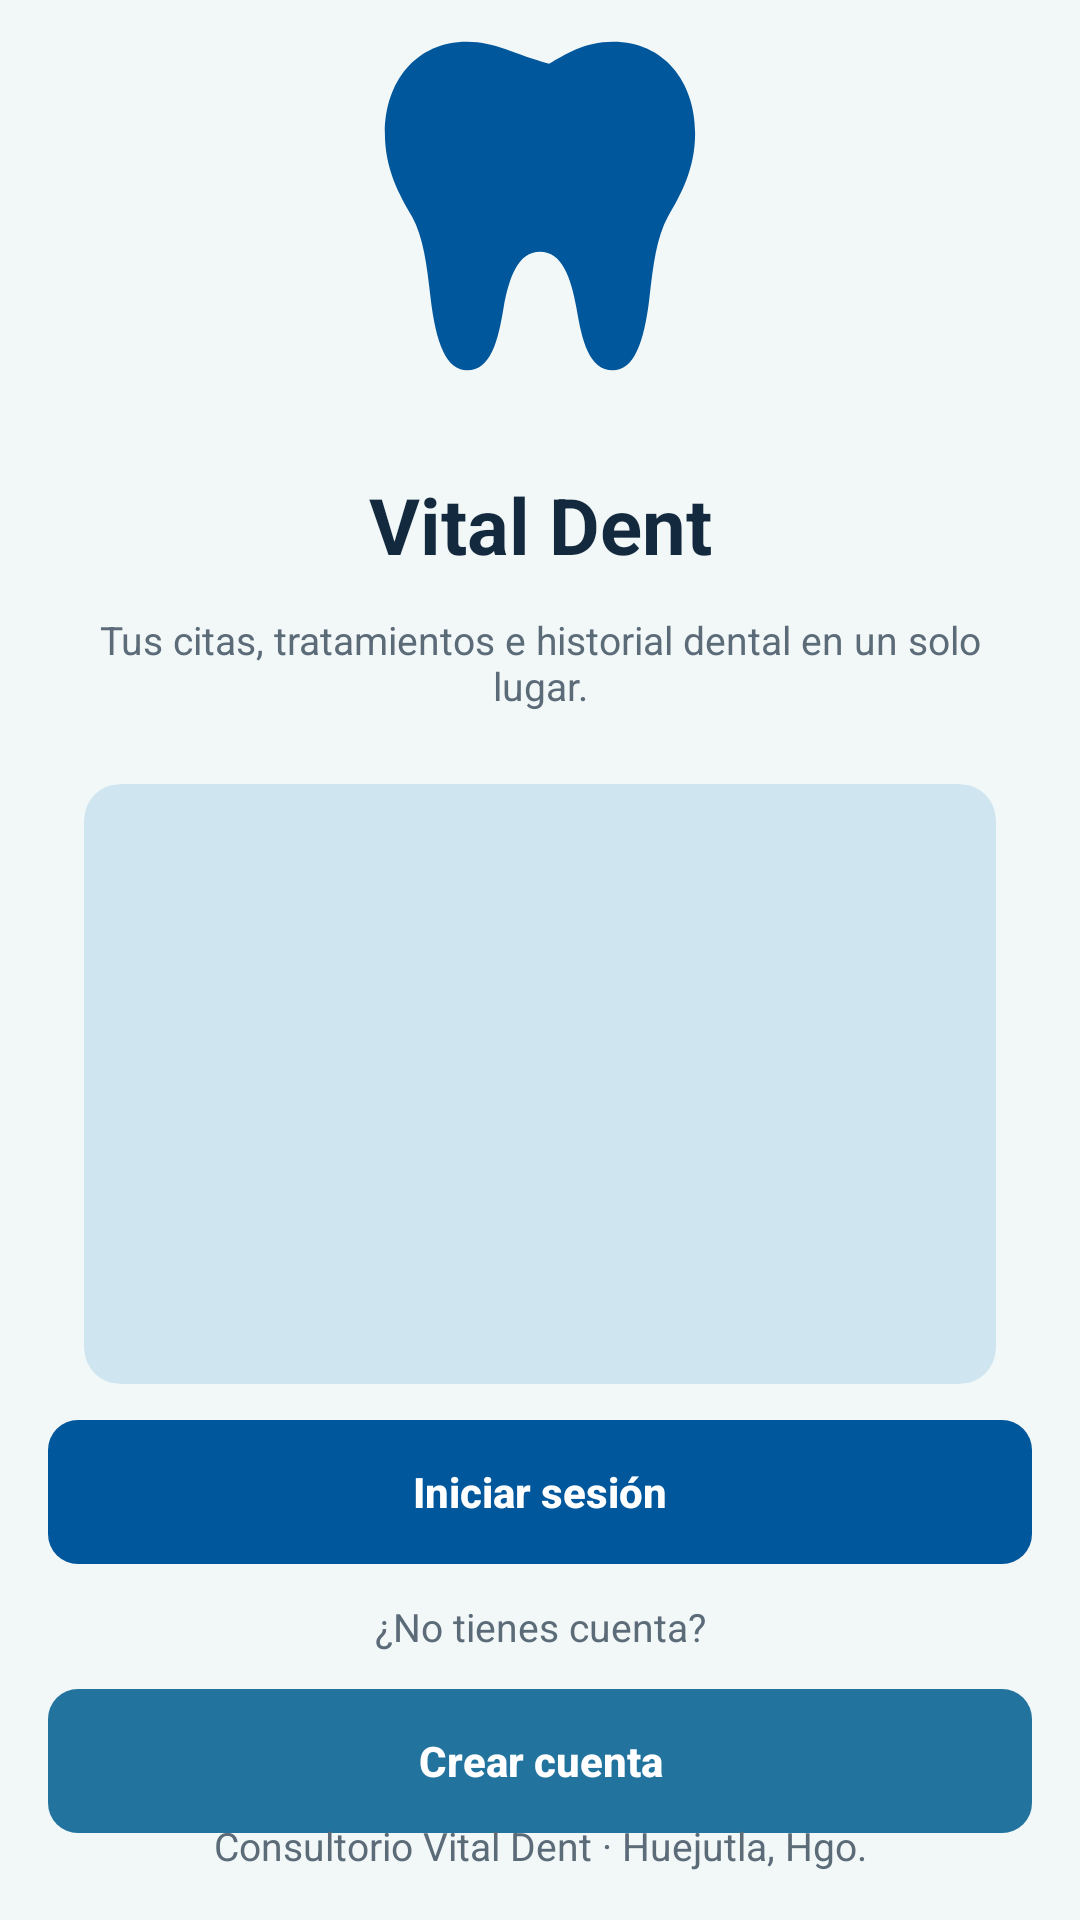

Write the Android layout XML for this screen, with the resource values it uses.
<!-- AndroidManifest.xml: application theme Theme.PRY_Vital_Dent_Movil -->
<!-- res/layout/activity_bienvenida.xml -->
<?xml version="1.0" encoding="utf-8"?>
<androidx.constraintlayout.widget.ConstraintLayout xmlns:android="http://schemas.android.com/apk/res/android"
    xmlns:app="http://schemas.android.com/apk/res-auto"
    android:layout_width="match_parent"
    android:layout_height="match_parent"
    android:background="@color/vd_fondo"
    android:fitsSystemWindows="true"
    android:paddingStart="@dimen/vd_margen_pantalla"
    android:paddingEnd="@dimen/vd_margen_pantalla">

    
    <ImageView
        android:id="@+id/ivLogo"
        android:layout_width="@dimen/vd_logo"
        android:layout_height="@dimen/vd_logo"
        android:layout_marginTop="@dimen/vd_espacio_xl"
        android:adjustViewBounds="true"
        android:contentDescription="@string/cd_logo"
        android:scaleType="fitCenter"
        android:src="@drawable/img_logo_vital_dent"
        app:layout_constraintBottom_toTopOf="@+id/tvMarca"
        app:layout_constraintEnd_toEndOf="parent"
        app:layout_constraintStart_toStartOf="parent"
        app:layout_constraintTop_toTopOf="parent"
        app:layout_constraintVertical_chainStyle="packed" />

    <TextView
        android:id="@+id/tvMarca"
        style="@style/VitalDent.Texto.Marca"
        android:layout_width="wrap_content"
        android:layout_height="wrap_content"
        android:layout_marginTop="@dimen/vd_espacio_l"
        android:text="@string/app_marca"
        app:layout_constraintBottom_toTopOf="@+id/tvLema"
        app:layout_constraintEnd_toEndOf="parent"
        app:layout_constraintStart_toStartOf="parent"
        app:layout_constraintTop_toBottomOf="@+id/ivLogo" />

    <TextView
        android:id="@+id/tvLema"
        style="@style/VitalDent.Texto.Secundario"
        android:layout_width="0dp"
        android:layout_height="wrap_content"
        android:layout_marginTop="@dimen/vd_espacio_m"
        android:gravity="center"
        android:text="@string/bienvenida_lema"
        app:layout_constraintBottom_toTopOf="@+id/ivBienvenida"
        app:layout_constraintEnd_toEndOf="parent"
        app:layout_constraintStart_toStartOf="parent"
        app:layout_constraintTop_toBottomOf="@+id/tvMarca" />

    
    <com.google.android.material.imageview.ShapeableImageView
        android:id="@+id/ivBienvenida"
        android:layout_width="0dp"
        android:layout_height="@dimen/vd_alto_foto_bienvenida"
        android:layout_marginStart="@dimen/vd_espacio_m"
        android:layout_marginTop="@dimen/vd_espacio_xl"
        android:layout_marginEnd="@dimen/vd_espacio_m"
        android:layout_marginBottom="@dimen/vd_espacio_m"
        android:contentDescription="@string/cd_foto_bienvenida"
        android:scaleType="centerCrop"
        android:src="@drawable/img_bienvenida"
        app:layout_constraintBottom_toTopOf="@+id/btnIniciarSesion"
        app:layout_constraintEnd_toEndOf="parent"
        app:layout_constraintStart_toStartOf="parent"
        app:layout_constraintTop_toBottomOf="@+id/tvLema"
        app:shapeAppearanceOverlay="@style/ShapeAppearance.VitalDent.Redondeado" />

    <com.google.android.material.button.MaterialButton
        android:id="@+id/btnIniciarSesion"
        android:layout_width="0dp"
        android:layout_height="wrap_content"
        android:text="@string/accion_iniciar_sesion"
        app:layout_constraintBottom_toTopOf="@+id/tvSinCuenta"
        app:layout_constraintTop_toBottomOf="@+id/ivBienvenida"
        app:layout_constraintEnd_toEndOf="parent"
        app:layout_constraintStart_toStartOf="parent" />

    <TextView
        android:id="@+id/tvSinCuenta"
        style="@style/VitalDent.Texto.Secundario"
        android:layout_width="wrap_content"
        android:layout_height="wrap_content"
        android:layout_marginTop="@dimen/vd_espacio_m"
        android:layout_marginBottom="@dimen/vd_espacio_m"
        android:text="@string/bienvenida_sin_cuenta"
        app:layout_constraintBottom_toTopOf="@+id/btnCrearCuenta"
        app:layout_constraintTop_toBottomOf="@+id/btnIniciarSesion"
        app:layout_constraintEnd_toEndOf="parent"
        app:layout_constraintStart_toStartOf="parent" />

    <com.google.android.material.button.MaterialButton
        android:id="@+id/btnCrearCuenta"
        style="@style/VitalDent.Boton.Acento"
        android:layout_width="0dp"
        android:layout_height="wrap_content"
        android:layout_marginBottom="@dimen/vd_espacio_xl"
        android:text="@string/accion_crear_cuenta"
        app:layout_constraintBottom_toTopOf="@+id/tvPie"
        app:layout_constraintTop_toBottomOf="@+id/tvSinCuenta"
        app:layout_constraintEnd_toEndOf="parent"
        app:layout_constraintStart_toStartOf="parent" />

    <TextView
        android:id="@+id/tvPie"
        style="@style/VitalDent.Texto.Secundario"
        android:layout_width="wrap_content"
        android:layout_height="wrap_content"
        android:layout_marginBottom="@dimen/vd_espacio_l"
        android:text="@string/bienvenida_pie"
        app:layout_constraintBottom_toBottomOf="parent"
        app:layout_constraintEnd_toEndOf="parent"
        app:layout_constraintStart_toStartOf="parent" />

</androidx.constraintlayout.widget.ConstraintLayout>
<!-- resources referenced by this layout -->
<resources>
  <color name="vd_fondo">#FFF2F7F8</color>
  <dimen name="vd_alto_foto_bienvenida">200dp</dimen>
  <dimen name="vd_espacio_l">16dp</dimen>
  <dimen name="vd_espacio_m">12dp</dimen>
  <dimen name="vd_espacio_xl">24dp</dimen>
  <dimen name="vd_logo">146dp</dimen>
  <dimen name="vd_margen_pantalla">16dp</dimen>
  <string name="accion_crear_cuenta">Crear cuenta</string>
  <string name="accion_iniciar_sesion">Iniciar sesión</string>
  <string name="app_marca">Vital Dent</string>
  <string name="bienvenida_lema">Tus citas, tratamientos e historial dental en un solo lugar.</string>
  <string name="bienvenida_pie">Consultorio Vital Dent · Huejutla, Hgo.</string>
  <string name="bienvenida_sin_cuenta">¿No tienes cuenta?</string>
  <string name="cd_foto_bienvenida">Dentista atendiendo a una paciente en el consultorio</string>
  <string name="cd_logo">Logotipo de Vital Dent</string>
  <style name="ShapeAppearance.VitalDent.Redondeado" parent="">
          <item name="cornerFamily">rounded</item>
          <item name="cornerSize">@dimen/vd_radio_l</item>
      </style>
  <style name="VitalDent.Boton.Acento" parent="VitalDent.Boton.Primario">
          <item name="backgroundTint">@color/vd_acento</item>
      </style>
  <style name="VitalDent.Texto.Marca" parent="VitalDent.Texto">
          <item name="android:textSize">@dimen/vd_texto_marca</item>
          <item name="android:textStyle">bold</item>
      </style>
  <style name="VitalDent.Texto.Secundario" parent="VitalDent.Texto">
          <item name="android:textColor">@color/vd_texto_secundario</item>
          <item name="android:textSize">@dimen/vd_texto_etiqueta</item>
      </style>
  <dimen name="vd_radio_l">12dp</dimen>
  <color name="vd_marcador">#FFCFE6F1</color>
  <color name="vd_acento">#FF22749E</color>
  <style name="VitalDent.Texto" parent="">
          <item name="android:textColor">@color/vd_texto_primario</item>
          <item name="android:textSize">@dimen/vd_texto_cuerpo</item>
      </style>
  <dimen name="vd_texto_marca">26sp</dimen>
  <color name="vd_texto_secundario">#FF5B6B78</color>
  <dimen name="vd_texto_etiqueta">13sp</dimen>
  <style name="Base.Theme.PRY_Vital_Dent_Movil" parent="Theme.Material3.Light.NoActionBar" />
  <color name="vd_primario">#FF01579B</color>
  <color name="vd_sobre_primario">#FFFFFFFF</color>
  <color name="vd_superficie">#FFE8F3F8</color>
  <color name="vd_lienzo">#FFFFFFFF</color>
  <color name="vd_texto_primario">#FF13293D</color>
  <color name="vd_borde">#FFD3E3EA</color>
  <color name="vd_divisor">#FFDDEAF0</color>
  <color name="vd_error">#FFB83232</color>
  <style name="VitalDent.Divisor" parent="Widget.Material3.MaterialDivider">
          <item name="dividerColor">@color/vd_divisor</item>
      </style>
  <dimen name="vd_alto_boton">48dp</dimen>
  <dimen name="vd_radio_m">10dp</dimen>
  <dimen name="vd_texto_cuerpo">14sp</dimen>
  <dimen name="vd_borde_grueso">1.5dp</dimen>
  <dimen name="vd_borde_fino">1dp</dimen>
  <color name="vd_texto_terciario">#FF7D8B96</color>
  <dimen name="vd_alto_encabezado">64dp</dimen>
  <style name="TextAppearance.VitalDent.Nav.Activo" parent="TextAppearance.VitalDent.Nav">
          <item name="android:textStyle">bold</item>
      </style>
  <style name="TextAppearance.VitalDent.Nav" parent="TextAppearance.Material3.LabelSmall">
          <item name="android:textSize">@dimen/vd_texto_micro</item>
      </style>
  <style name="VitalDent.NavInferior.Indicador" parent="Widget.Material3.BottomNavigationView.ActiveIndicator">
          <item name="android:color">@android:color/transparent</item>
      </style>
  <dimen name="vd_alto_progreso">6dp</dimen>
  <dimen name="vd_espacio_xs">4dp</dimen>
  <dimen name="vd_radio_pastilla">50dp</dimen>
  <dimen name="vd_texto_encabezado">17sp</dimen>
  <dimen name="vd_radio_s">8dp</dimen>
  <dimen name="vd_texto_micro">12sp</dimen>
</resources>
